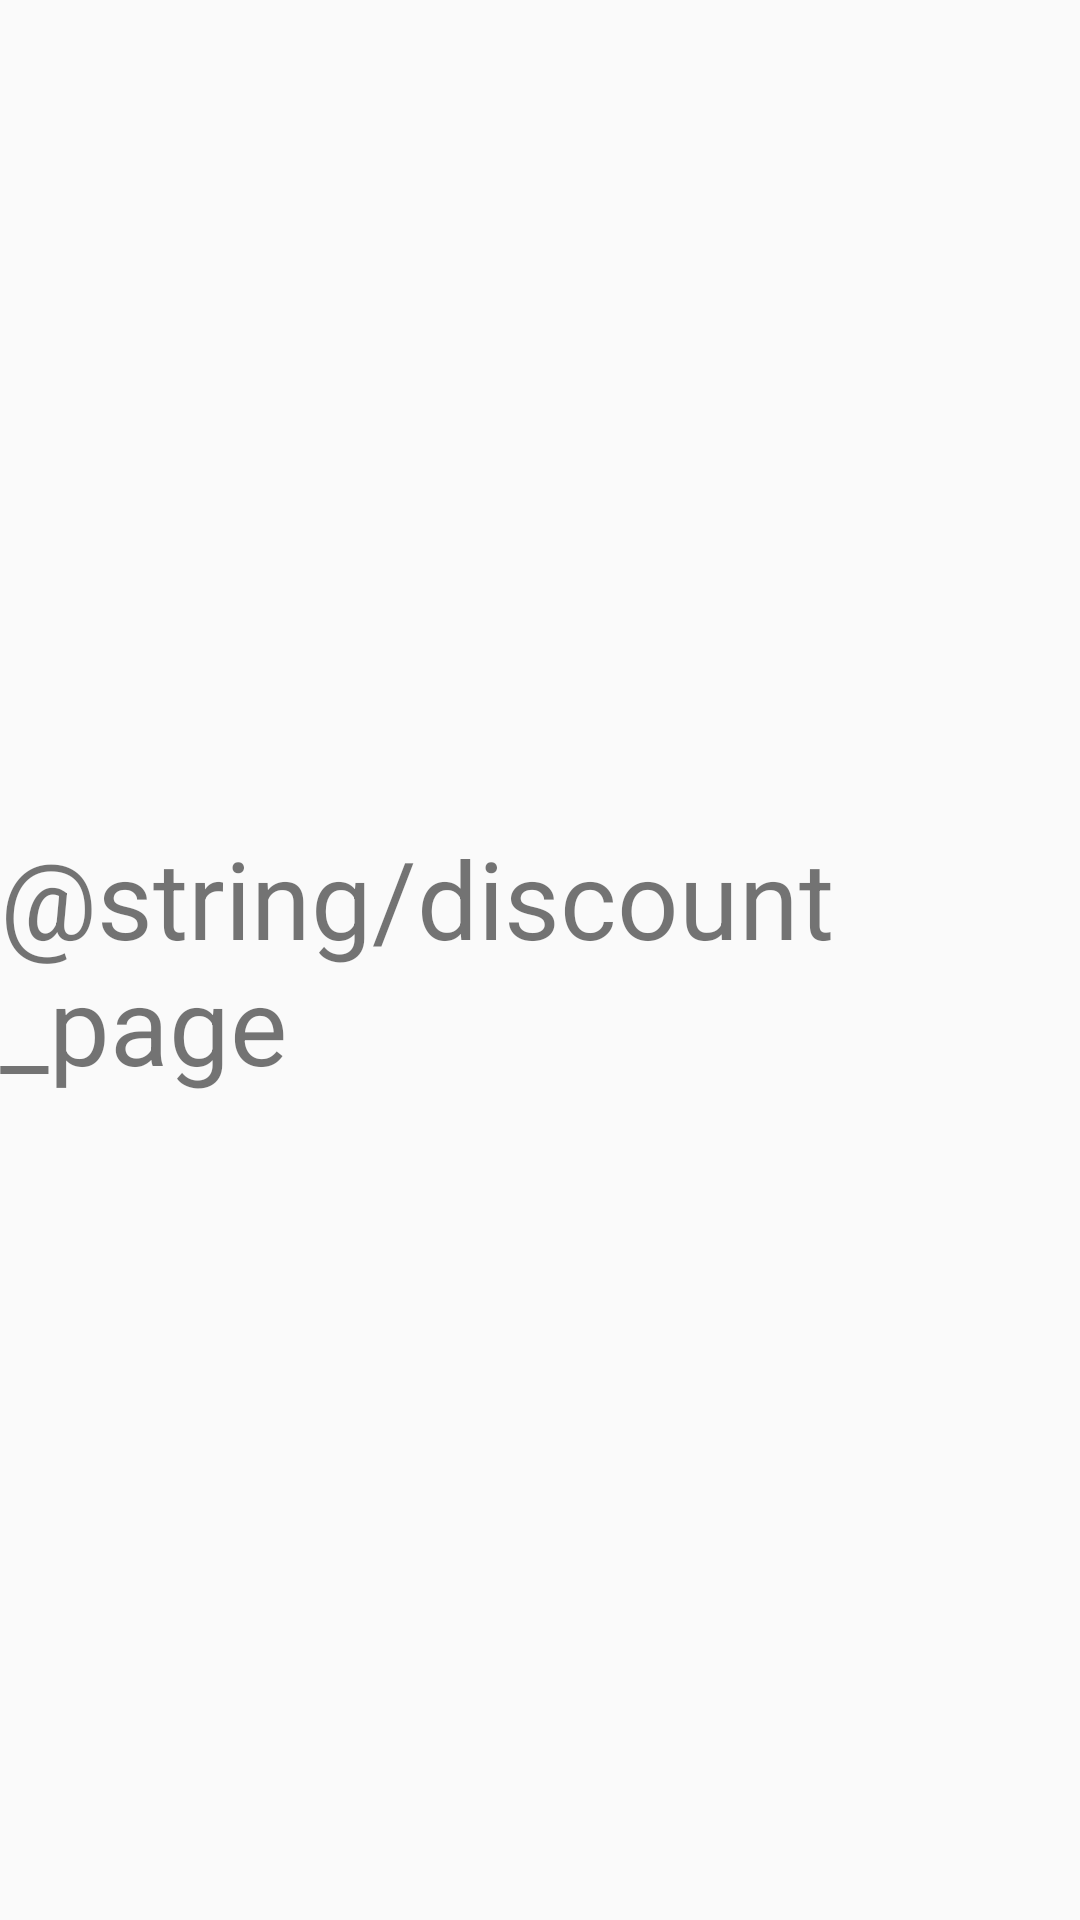

The Android layout XML behind this screen, and the referenced resources:
<!-- AndroidManifest.xml: application theme AppTheme -->
<!-- res/layout/activity_discount.xml -->
<?xml version="1.0" encoding="utf-8"?>
<android.support.constraint.ConstraintLayout xmlns:android="http://schemas.android.com/apk/res/android"
    xmlns:app="http://schemas.android.com/apk/res-auto"
    xmlns:tools="http://schemas.android.com/tools"
    android:layout_width="match_parent"
    android:layout_height="match_parent"
    tools:context="com.oracleteam.mybonus.DiscountActivity">

    <TextView
        android:id="@+id/textView2"
        android:layout_width="wrap_content"
        android:layout_height="wrap_content"
        android:layout_marginBottom="8dp"
        android:layout_marginEnd="8dp"
        android:layout_marginStart="8dp"
        android:layout_marginTop="8dp"
        android:text="@string/discount_page"
        android:textSize="36sp"
        app:layout_constraintBottom_toBottomOf="parent"
        app:layout_constraintEnd_toEndOf="parent"
        app:layout_constraintStart_toStartOf="parent"
        app:layout_constraintTop_toTopOf="parent"
        />

</android.support.constraint.ConstraintLayout>
<!-- resources referenced by this layout -->
<resources>
  <string name="discount_page">Знижка</string>
  <style name="AppTheme" parent="Theme.AppCompat.Light.DarkActionBar">
          
          <item name="colorPrimary">@color/colorPrimary</item>
          <item name="colorPrimaryDark">@color/colorPrimaryDark</item>
          <item name="colorAccent">@color/colorAccent</item>
      </style>
  <color name="colorPrimary">#3F51B5</color>
  <color name="colorPrimaryDark">#303F9F</color>
  <color name="colorAccent">#329600</color>
</resources>
